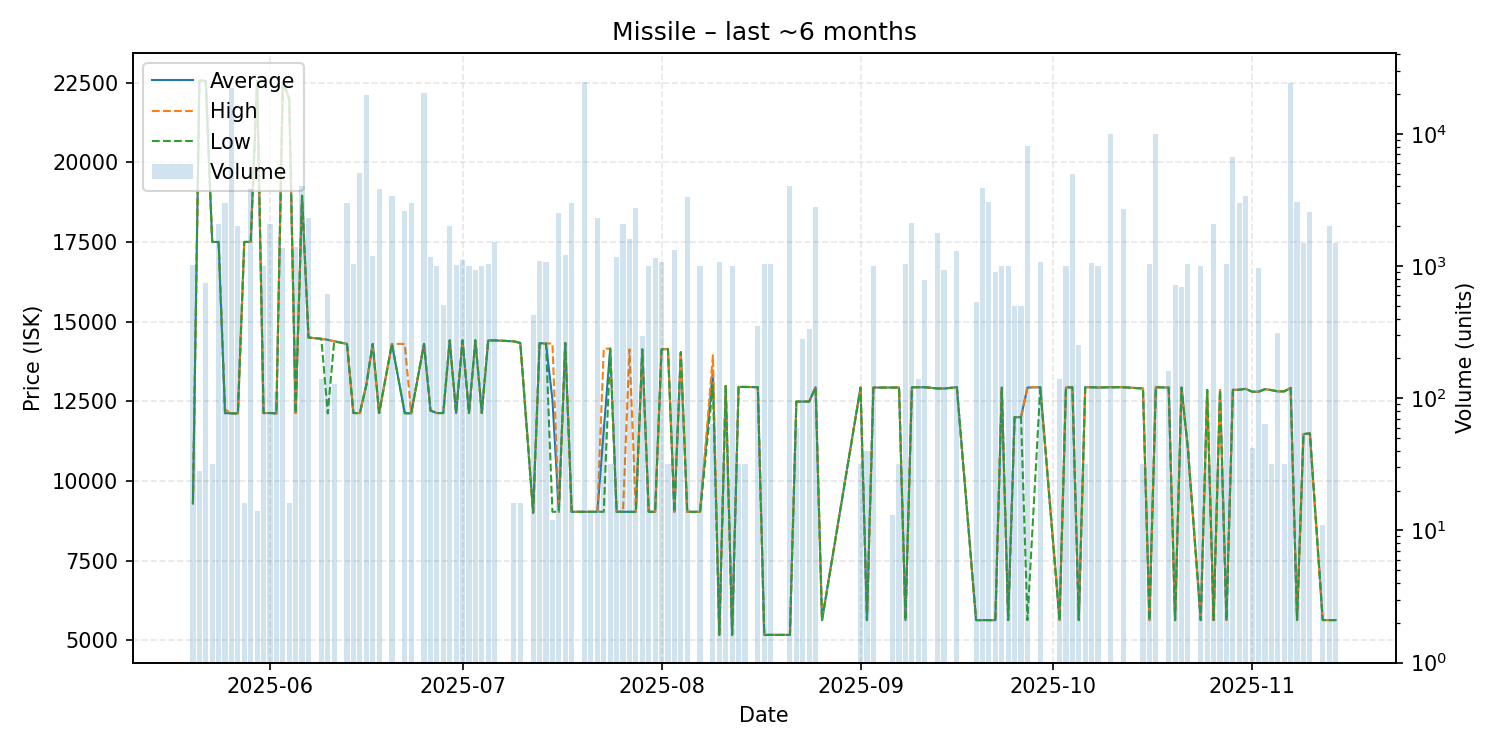

Values plotted in this chart, from the file beside it:
date, average, highest, lowest, order_count, volume
2025-05-20, 9289, 9289, 9289, 2, 1016
2025-05-21, 22560, 22560, 22560, 8, 28
2025-05-22, 22560, 22560, 22560, 4, 739
2025-05-23, 17500, 17500, 17500, 2, 32
2025-05-24, 17500, 17500, 17500, 5, 2070
2025-05-25, 12130, 12240, 12125, 4, 3016
2025-05-26, 12120, 12120, 12120, 6, 22140
2025-05-27, 12120, 12120, 12120, 2, 2016
2025-05-28, 17500, 17500, 17500, 1, 16
2025-05-29, 17500, 17500, 17500, 3, 3836
2025-05-30, 22550, 22550, 22550, 1, 14
2025-05-31, 12130, 12130, 12130, 1, 1000
2025-06-01, 12130, 12130, 12130, 7, 2062
2025-06-02, 12120, 12120, 12120, 2, 111
2025-06-03, 22520, 22520, 22520, 4, 1372
2025-06-04, 21990, 21990, 21990, 1, 16
2025-06-05, 12130, 12130, 12130, 3, 1388
2025-06-06, 18950, 18950, 18950, 5, 4000
2025-06-07, 14500, 14500, 14500, 6, 2288
2025-06-09, 14460, 14460, 14460, 1, 140
2025-06-10, 14430, 14430, 12120, 4, 612
2025-06-11, 14380, 14380, 14380, 4, 128
2025-06-13, 14300, 14300, 14300, 3, 3000
2025-06-14, 12130, 12130, 12130, 3, 1032
2025-06-15, 12130, 12130, 12130, 4, 5016
2025-06-16, 13000, 13000, 13000, 3, 19572
2025-06-17, 14300, 14300, 14300, 1, 1200
2025-06-18, 12130, 12130, 12130, 4, 3840
2025-06-20, 14300, 14300, 14300, 7, 3395
2025-06-22, 12130, 14300, 12120, 6, 2622
2025-06-23, 12120, 12120, 12120, 4, 3016
2025-06-25, 14300, 14300, 14300, 6, 20478
2025-06-26, 12210, 12210, 12210, 3, 1174
2025-06-27, 12130, 12130, 12130, 1, 1000
2025-06-28, 12130, 12130, 12130, 3, 508
2025-06-29, 14410, 14410, 14410, 3, 2007
2025-06-30, 12130, 12130, 12130, 2, 1016
2025-07-01, 14410, 14410, 14410, 2, 1114
2025-07-02, 12130, 12130, 12130, 1, 1000
2025-07-03, 14410, 14410, 14410, 1, 940
2025-07-04, 12130, 12130, 12130, 1, 1000
2025-07-05, 14410, 14410, 14410, 2, 1037
2025-07-06, 14410, 14410, 14410, 5, 1507
2025-07-09, 14380, 14380, 14380, 1, 16
2025-07-10, 14330, 14330, 14330, 1, 16
2025-07-12, 9001, 9001, 9000, 4, 428
2025-07-13, 14320, 14320, 14320, 3, 1100
2025-07-14, 14310, 14310, 14310, 5, 1080
2025-07-15, 12557, 14320, 9031, 2, 12
2025-07-16, 9030, 9030, 9030, 7, 2536
2025-07-17, 14330, 14330, 14330, 6, 1206
2025-07-18, 9030, 9030, 9030, 3, 3000
2025-07-20, 9030, 9030, 9030, 3, 24644
2025-07-21, 9030, 9030, 9030, 1, 14
2025-07-22, 9031, 9031, 9031, 3, 2300
2025-07-23, 11589, 14150, 9031, 3, 64
2025-07-24, 14150, 14150, 14150, 1, 32
2025-07-25, 9031, 9031, 9031, 5, 1171
2025-07-26, 9031, 9031, 9031, 5, 2062
2025-07-27, 9031, 14130, 9030, 5, 1592
... 84 more rows
